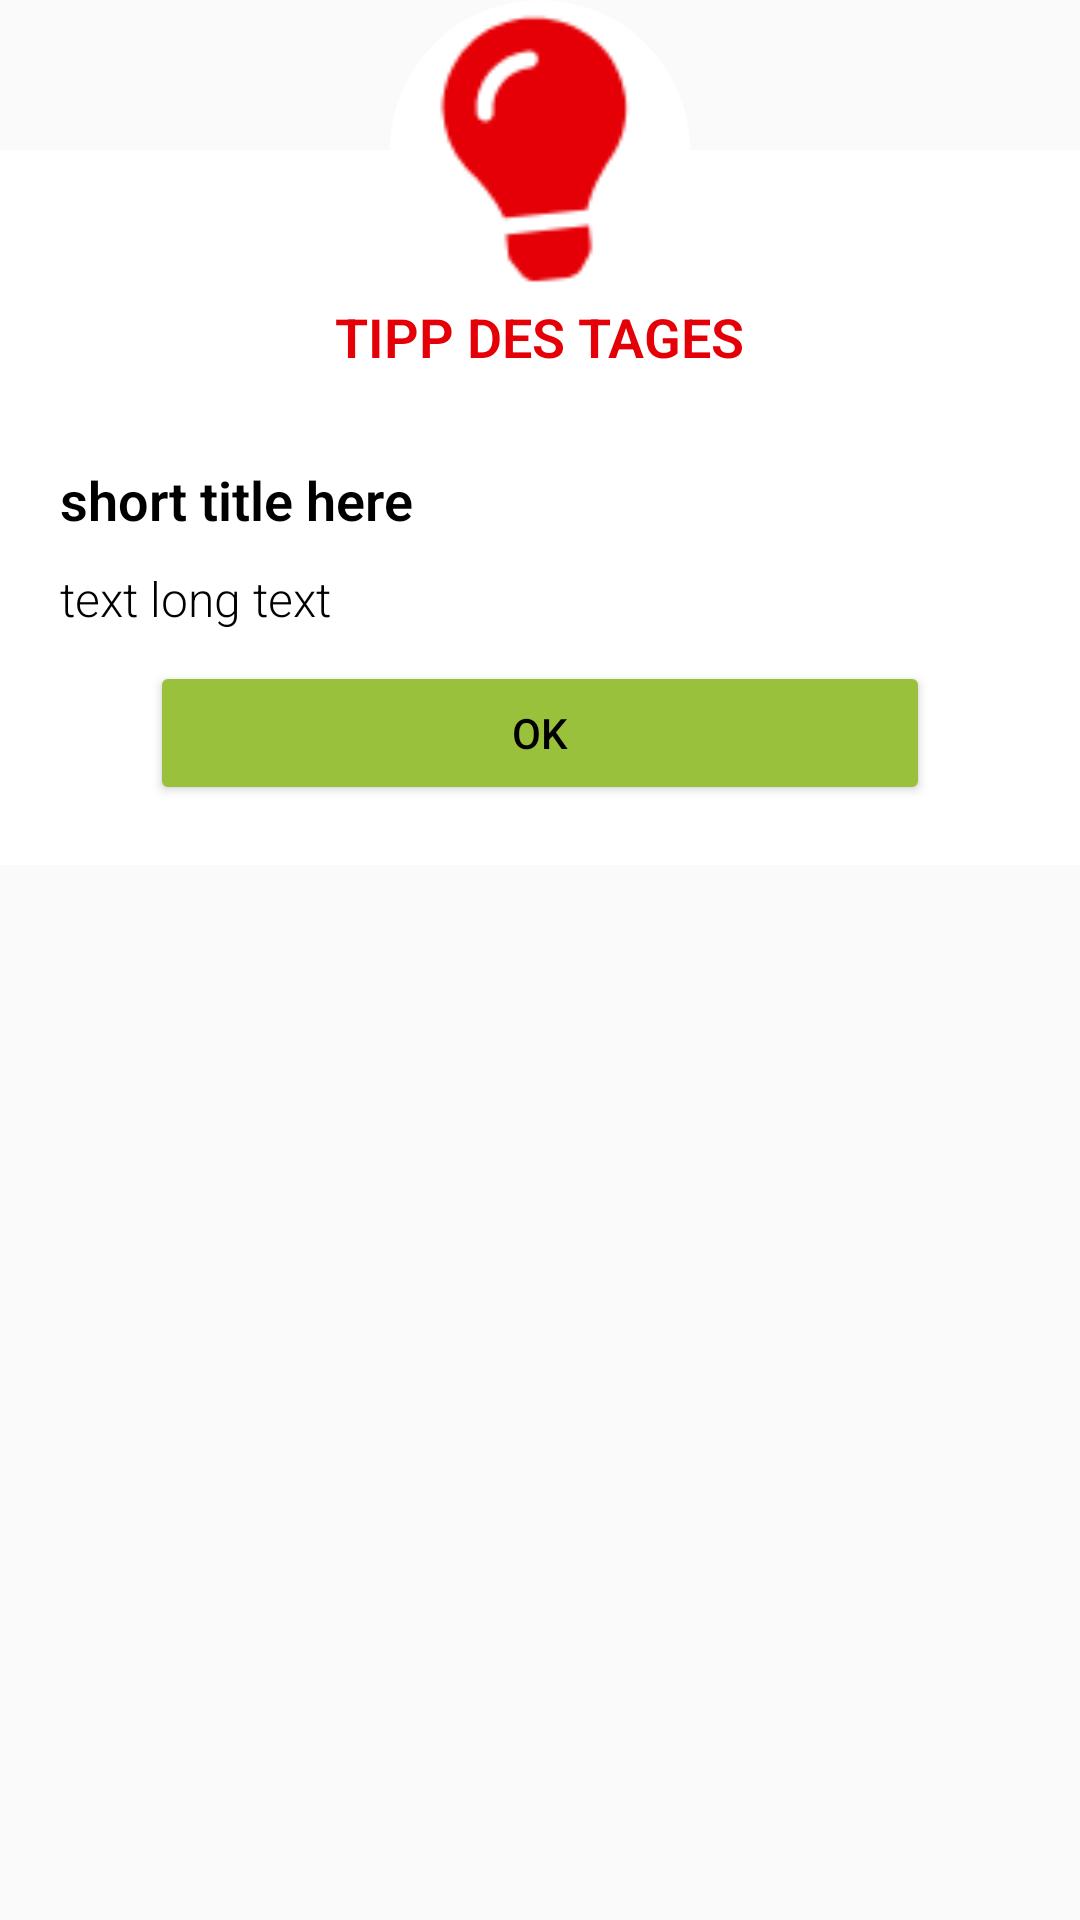

Here is an Android app screen rendered from its layout file. Give the layout XML and the strings, colors and styles it references.
<!-- AndroidManifest.xml: application theme Theme.DingensKirchen -->
<!-- res/layout/fragment_tip_dialog.xml -->
<?xml version="1.0" encoding="utf-8"?>
<RelativeLayout xmlns:android="http://schemas.android.com/apk/res/android"
    android:layout_width="match_parent"
    android:layout_height="wrap_content">

    <LinearLayout
        android:layout_width="match_parent"
        android:layout_height="wrap_content"
        android:layout_marginTop="50dp"
        android:padding="20dp"
        android:orientation="vertical"
        android:background="#fff"
        android:gravity="center">

        <TextView
            android:layout_marginTop="30dp"
            android:layout_width="wrap_content"
            android:layout_height="wrap_content"
            android:text="TIPP DES TAGES"
            android:textStyle="bold"
            android:textSize="18dp"
            android:fontFamily="sans-serif-light"
            android:textColor="#E50007"/>

        <TextView
            android:id="@+id/tip_dialog_title"
            android:layout_marginTop="30dp"
            android:layout_width="match_parent"
            android:layout_height="wrap_content"
            android:text="short title here"
            android:textStyle="bold"
            android:fontFamily="sans-serif-light"
            android:textSize="18dp"
            android:textColor="@color/black"/>


        <TextView
            android:id="@+id/tip_dialog_content"
            android:layout_marginTop="10dp"
            android:layout_marginBottom="10dp"
            android:layout_width="match_parent"
            android:layout_height="wrap_content"
            android:text="text long text"
            android:textSize="16sp"
            android:fontFamily="sans-serif-light"
            android:textColor="@color/black"/>

        <Button
            android:id="@+id/tip_done_button"
            android:layout_width="match_parent"
            android:layout_height="wrap_content"
            android:layout_marginStart="30dp"
            android:layout_marginEnd="30dp"
            android:text="OK"
            android:textColor="@color/black"
            android:backgroundTint="@color/primaryHighlight"/>

    </LinearLayout>

    <ImageView
        android:layout_width="100dp"
        android:layout_height="100dp"
        android:layout_centerHorizontal="true"
        android:background="@drawable/background_circle"
        android:padding="3dp"
        android:src="@drawable/ic_bulb"/>

</RelativeLayout>
<!-- resources referenced by this layout -->
<resources>
  <color name="black">#FF000000</color>
  <color name="primaryHighlight">#9AC13B</color>
  <!-- drawable background_circle (drawable) -->
  <?xml version="1.0" encoding="utf-8"?>
  <shape xmlns:android="http://schemas.android.com/apk/res/android"
      android:shape="oval">
  
      <solid
          android:color="#fff"/>
  
  </shape>
  <!-- drawable ic_bulb: png bitmap (drawable, 2309 bytes) -->
  <style name="Theme.DingensKirchen" parent="Theme.AppCompat.Light">
          
          <item name="colorPrimary">@color/white</item>
          <item name="colorPrimaryVariant">@color/primaryBackground</item>
          <item name="colorOnPrimary">@color/black</item>
          
          <item name="colorSecondary">@color/white</item>
          <item name="colorSecondaryVariant">@color/primaryBackground</item>
          <item name="colorOnSecondary">@color/black</item>
          
          <item name="android:statusBarColor" tools:targetApi="l">?attr/colorPrimaryVariant</item>
          <item name="android:textColorPrimary">@color/black</item>
          <item name="titleTextColor">@color/black</item>
          <item name="colorControlNormal">?android:textColorPrimary</item>
          
      </style>
  <color name="white">#FFFFFFFF</color>
      // Dingenskirchen primary Colors
  <color name="primaryBackground">#D4D4D4</color>
</resources>
